Labelled photos from "data", an image-classification folder in chaseez/bacteria-identification. The possible labels are: negative, positive.

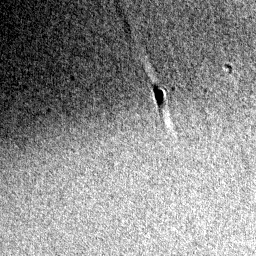
Label: negative

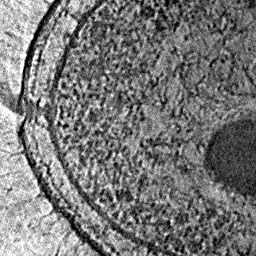
Label: positive

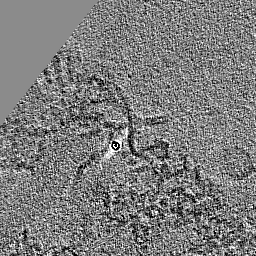
Label: positive

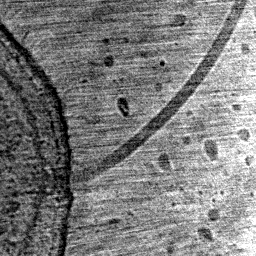
Label: positive

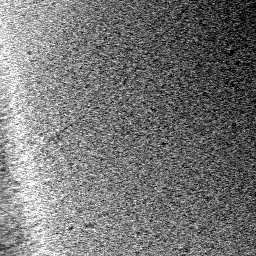
Label: negative

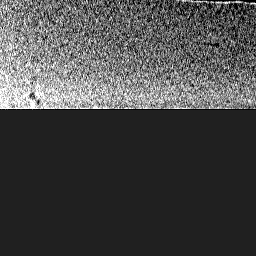
Label: negative
